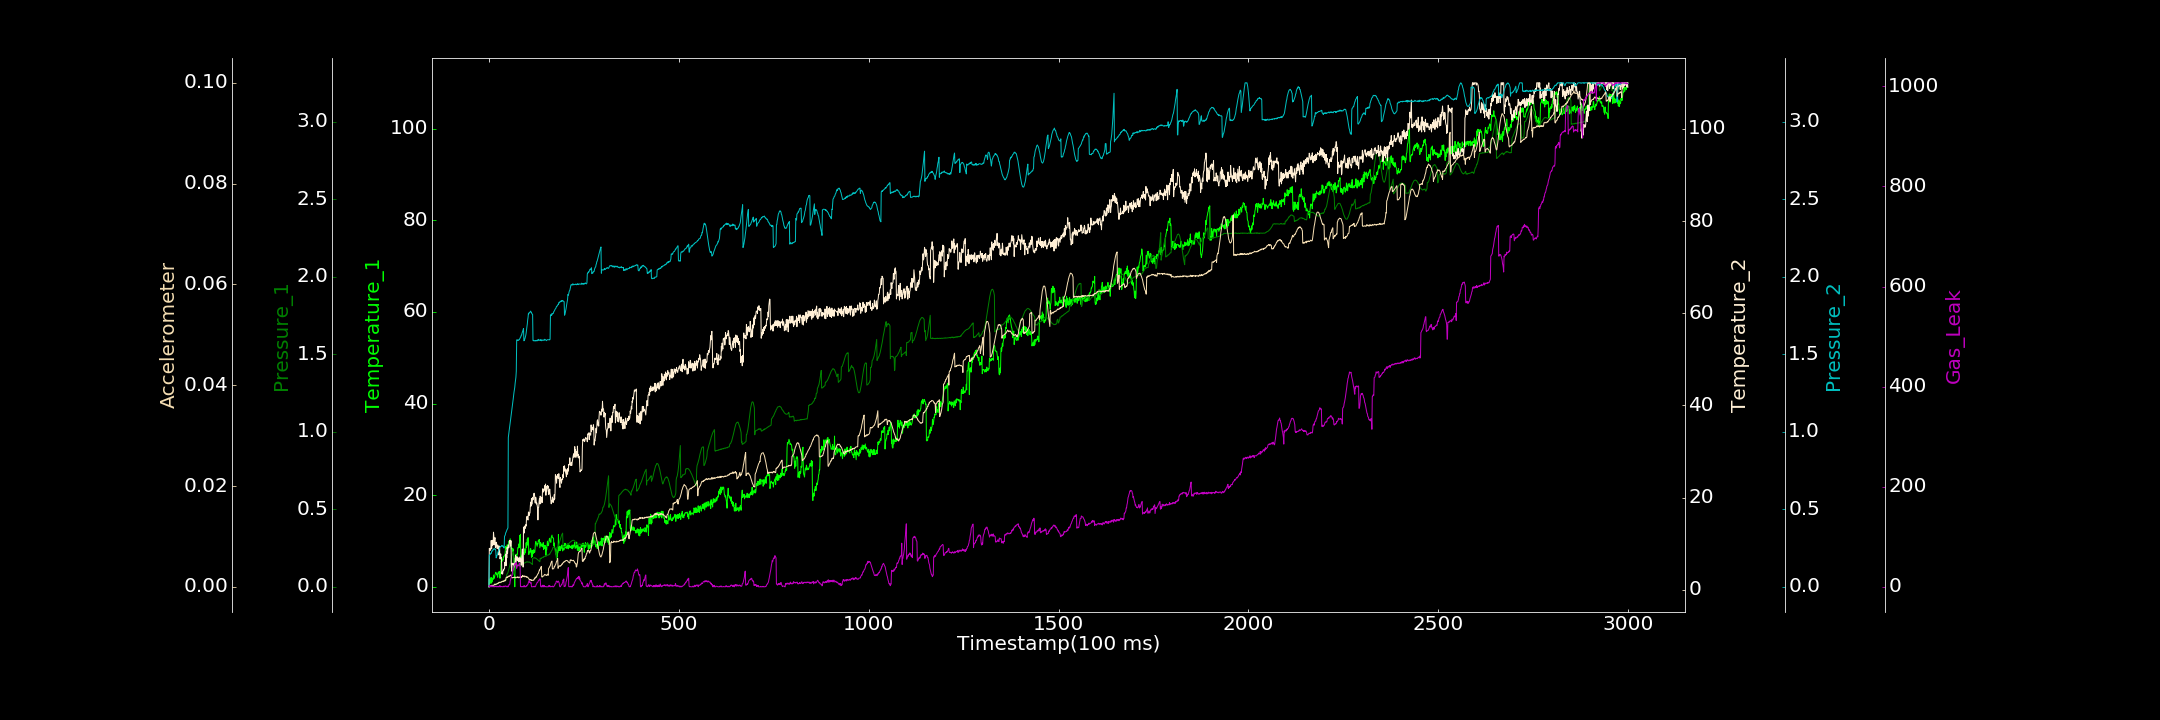

Data behind this chart, as committed beside it:
0.000000000, 0.040917459, 0.001344092, 0.654346569, 0.000000000, 0.000000000, 2.164808608
1, 1.638, 0.000000000, 9.003, 0.2044, 0.000000000, 0.000000000
2, 1.724, 0.001836, 8.815, 0.2047, 0.00002521, 1.675
3, 0.7381, 0.002972, 8.522, 0.2076, 0.0001074, 0.6451
4, 1.358, 0.003533, 8.908, 0.2113, 0.0002088, 0.000000000
5, 1.975, 0.002642, 9.116, 0.2172, 0.00025, 2.458
6, 2.062, 0.006805, 10.71, 0.2155, 0.0002921, 0.000000000
7, 0.8013, 0.005111, 8.877, 0.226, 0.000101, 0.5817
8, 1.354, 0.006714, 9.82, 0.2322, 0.0002842, 1.647
9, 1.219, 0.008083, 9.628, 0.2311, 0.0002825, 1.155
10, 1.863, 0.008208, 10.75, 0.233, 0.0002953, 0.000000000
11, 1.628, 0.01022, 9.755, 0.2414, 0.0002232, 1.657
12, 2.575, 0.01191, 12.5, 0.2437, 0.0001979, 0.000000000
13, 1.768, 0.01412, 11.48, 0.2415, 0.0003081, 1.257
14, 2.234, 0.0118, 9.776, 0.2442, 0.0004082, 0.000000000
15, 2.152, 0.01544, 10.94, 0.2462, 0.0005381, 0.6386
16, 2.722, 0.0133, 11.31, 0.2413, 0.0004184, 0.000000000
17, 2.894, 0.01742, 9.165, 0.2426, 0.0004783, 1.185
18, 3.183, 0.01889, 9.425, 0.2327, 0.0005334, 0.8781
19, 2.97, 0.01697, 10.32, 0.1862, 0.0004868, 1.199
20, 2.93, 0.01852, 10.16, 0.1923, 0.000519, 0.000000000
21, 2.56, 0.02149, 9.085, 0.202, 0.0005905, 0.000000000
22, 2.683, 0.02384, 8.931, 0.2044, 0.0006836, 0.000000000
23, 2.083, 0.02321, 9.738, 0.2147, 0.0005943, 0.8012
24, 3.088, 0.02267, 9.537, 0.2262, 0.0007169, 0.3308
25, 2.861, 0.02565, 9.029, 0.2304, 0.0007048, 0.000000000
26, 3.084, 0.02393, 7.568, 0.2343, 0.0008522, 0.000000000
27, 3.372, 0.02834, 9.498, 0.2438, 0.0009155, 1.517
28, 2.284, 0.02889, 9.248, 0.2486, 0.000845, 0.000000000
29, 1.872, 0.02916, 6.735, 0.2551, 0.0008152, 2.36
30, 2.437, 0.03058, 7.047, 0.2595, 0.0008693, 0.000000000
31, 3.68, 0.03079, 7.793, 0.2581, 0.0008851, 0.02265
32, 5.707, 0.0314, 6.613, 0.2606, 0.0009637, 0.000000000
33, 5.437, 0.03372, 6.941, 0.2628, 0.000933, 0.5697
34, 5.636, 0.03457, 3.47, 0.267, 0.001044, 0.7372
35, 5.607, 0.03454, 3.873, 0.2644, 0.001023, 0.000000000
36, 6.047, 0.03564, 3.41, 0.261, 0.001101, 0.2441
37, 5.867, 0.03304, 4.055, 0.263, 0.001056, 0.000000000
38, 6.513, 0.03796, 4.377, 0.2584, 0.001152, 0.1396
39, 6.442, 0.03975, 4.267, 0.2519, 0.001025, 1.386
40, 6.757, 0.03882, 4.569, 0.2502, 0.001178, 0.000000000
41, 6.779, 0.04069, 4.612, 0.3245, 0.001189, 1.167
42, 6.873, 0.04046, 5.962, 0.329, 0.001333, 0.268
43, 7.794, 0.04418, 5.296, 0.3345, 0.001179, 1.566
44, 8.8, 0.0444, 7.75, 0.3473, 0.001324, 1.593
45, 8.243, 0.04289, 5.226, 0.3517, 0.001815, 1.369
46, 8.463, 0.0478, 8.376, 0.3588, 0.001859, 0.5339
47, 8.785, 0.08072, 6.916, 0.3679, 0.001938, 0.000000000
48, 9.196, 0.08221, 9.213, 0.3711, 0.001801, 0.000000000
49, 9.084, 0.08624, 7.908, 0.373, 0.001991, 1.366
50, 8.721, 0.09145, 9.167, 0.3816, 0.001928, 0.000000000
51, 9.066, 0.1005, 9.721, 0.9625, 0.002002, 0.3843
52, 9.458, 0.1073, 9.103, 0.9857, 0.002138, 2.74
53, 9.997, 0.1164, 9.349, 1.003, 0.002027, 4.657
54, 9.535, 0.1281, 10.68, 1.023, 0.002121, 4.201
55, 9.952, 0.1401, 10.59, 1.041, 0.002216, 5.341
56, 10.48, 0.1522, 10.72, 1.058, 0.002247, 11.92
57, 9.22, 0.1646, 9.503, 1.078, 0.002316, 14.24
58, 9.022, 0.1758, 10.66, 1.097, 0.002347, 17.48
59, 8.245, 0.1874, 4.976, 1.118, 0.001964, 19.12
60, 8.32, 0.1992, 4.051, 1.132, 0.001837, 22.46
... 2,939 more rows
